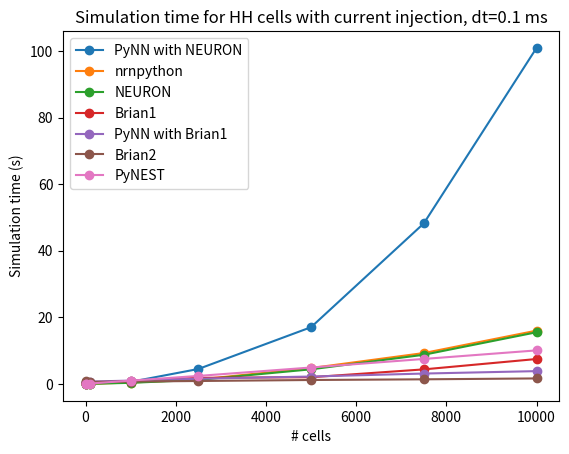

Python code for this plot:
import matplotlib.pyplot as plt

cell_counts = [1, 10, 100, 1000, 2500, 5000, 7500, 10000]

brian1_times = [0.302291154861, 0.379788160324, 0.391832828522, 0.903788089752,
                1.83653998375, 2.0131649971, 4.37163209915, 7.48405313492]

brian2_times = [0.875889062881, 0.597356081009, 0.624230623245, 0.713934898376,
                0.879640102386, 1.18146181107, 1.38487792015, 1.65139698982]

nrnpython_times = [0.00283408164978, 0.00443696975708, 0.0265159606934,
                0.427201032639, 1.3185479641, 4.76109004021, 9.27501296997,
                16.0029139519]

pynn_with_neuron_times = [0.0153019428253, 0.0120878219604, 0.0598411560059,
                0.625998020172, 4.48564004898, 17.0399720669, 48.2111821175,
                100.903879881]

pynn_with_brian_times = [0.678803920746, 0.721149206161, 0.709685087204, 1.00566506386,
                1.56717896461, 2.22348117828, 3.11689376831, 3.84528875351]

neuron_times = [0.01, 0.01, 0.05, 0.33, 1.22, 4.39, 8.76, 15.52]

pynest_times = [0.00351095199585, 0.0101380348206, 0.111765861511, 1.00185108185,
                2.40298509598, 4.93426513672, 7.50378012657, 10.0719850063]

# In order of speed from slowest to fastest
plt.plot(cell_counts, pynn_with_neuron_times, '-o', label='PyNN with NEURON')
plt.plot(cell_counts, nrnpython_times, '-o', label='nrnpython')
plt.plot(cell_counts, neuron_times, '-o', label='NEURON')
plt.plot(cell_counts, brian1_times, '-o', label='Brian1')
plt.plot(cell_counts, pynn_with_brian_times, '-o', label='PyNN with Brian1')
plt.plot(cell_counts, brian2_times, '-o', label='Brian2')
plt.plot(cell_counts, pynest_times, '-o', label='PyNEST')


plt.xlabel("# cells")
plt.ylabel("Simulation time (s)")
plt.title("Simulation time for HH cells with current injection, dt=0.1 ms")
plt.legend()

plt.show()
